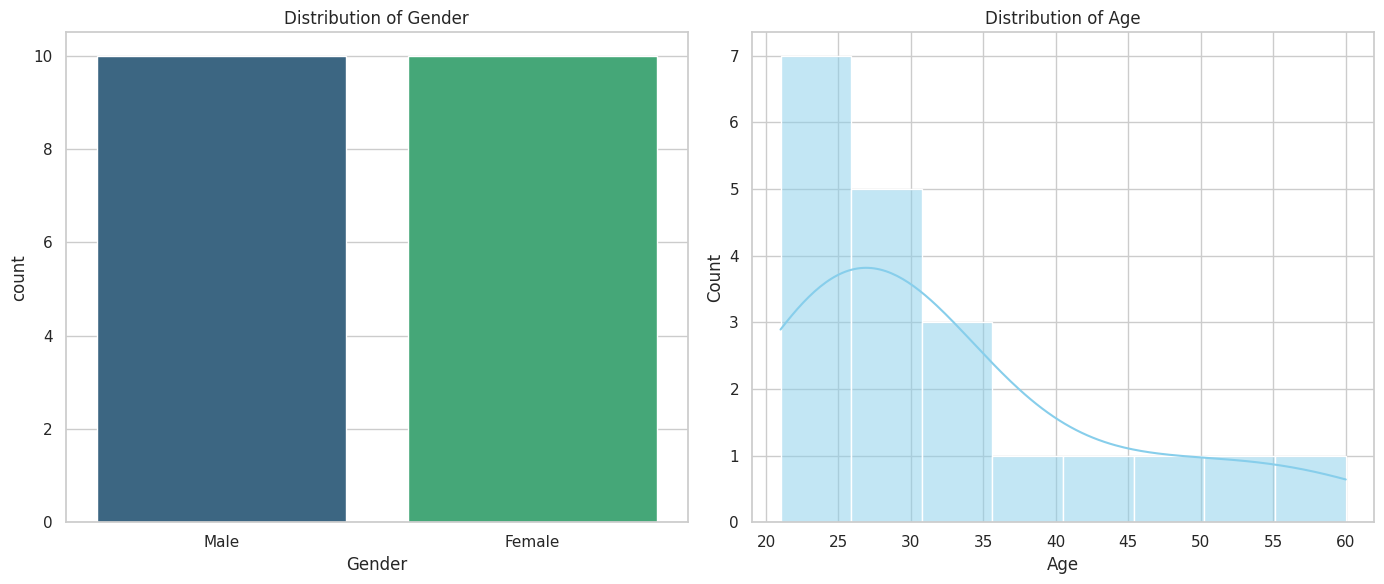

Here is the Python script that generated this plot:
import pandas as pd
import matplotlib.pyplot as plt
import seaborn as sns

# Sample data based on your task requirements
data = {
    'Age': [22, 25, 30, 35, 40, 22, 23, 25, 26, 28, 30, 32, 45, 50, 55, 60, 21, 24, 29, 33],
    'Gender': ['Male', 'Female', 'Female', 'Male', 'Male', 'Female', 'Male', 'Female',
               'Male', 'Female', 'Male', 'Female', 'Male', 'Female', 'Male', 'Female',
               'Male', 'Female', 'Male', 'Female']
}
df = pd.DataFrame(data)

# Set the visual style
sns.set_theme(style="whitegrid")

# Create a figure with two subplots
fig, axes = plt.subplots(1, 2, figsize=(14, 6))

# Subplot 1: Bar Chart for Gender (Categorical)
sns.countplot(x='Gender', data=df, hue='Gender', palette='viridis', ax=axes[0], legend=False)
axes[0].set_title('Distribution of Gender')

# Subplot 2: Histogram for Age (Continuous)
sns.histplot(df['Age'], bins=8, kde=True, color='skyblue', ax=axes[1])
axes[1].set_title('Distribution of Age')

plt.tight_layout()
plt.show()